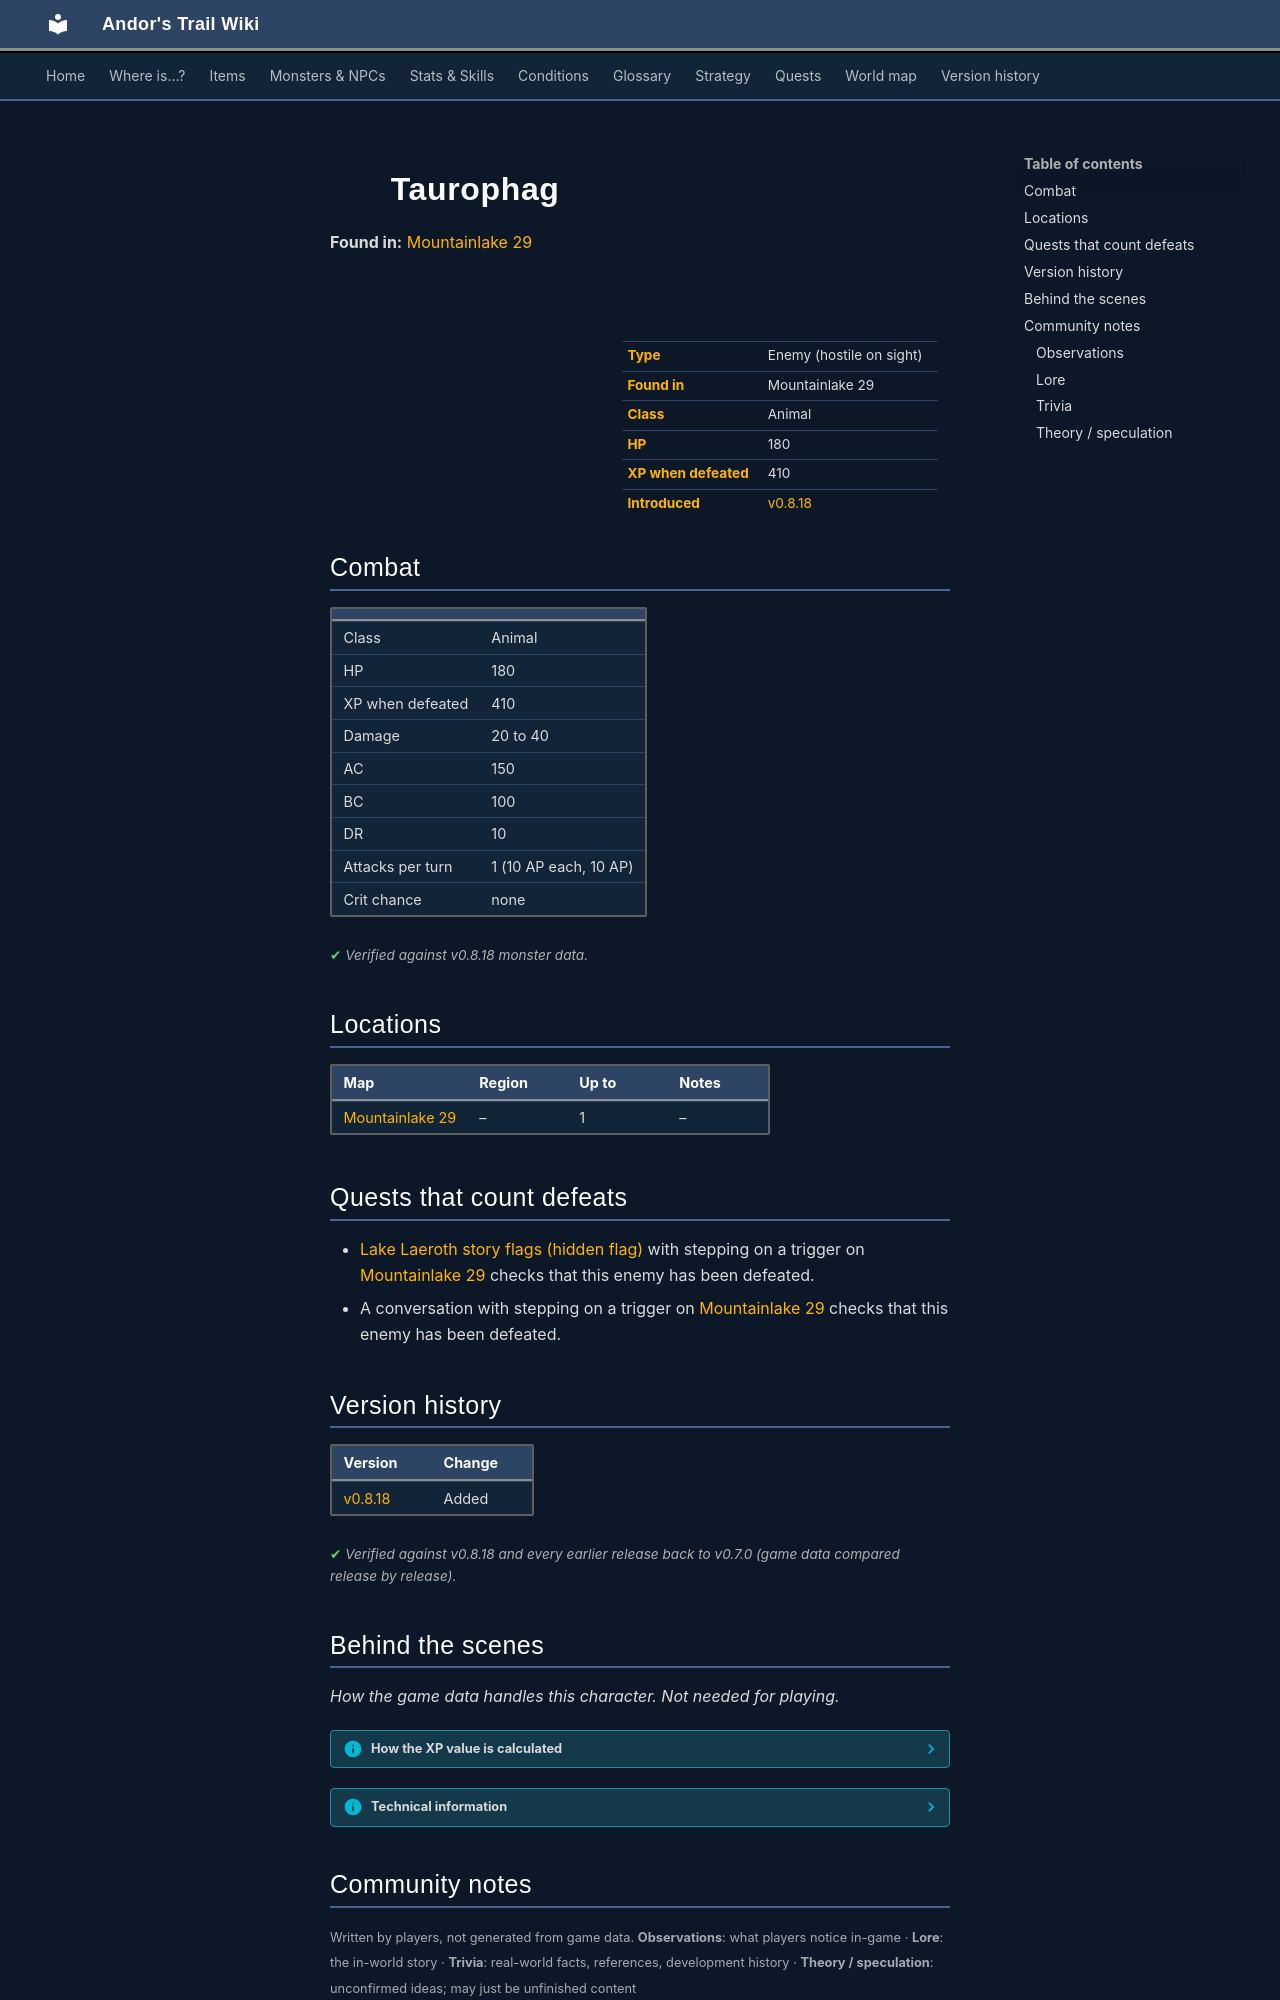

repository: asdfghjkl628/Andor-s-Trail-Wikiiii · page: monsters/taurophag/index.html · generator: mkdocs

---
description: "Taurophag is an enemy in Andor's Trail (animal) with 180 HP, worth 410 XP, found in Mountainlake 29."
---

# ![](../assets/icons/monsters/monsters_newb_3_20.png){ .sprite } Taurophag

**Found in:** [Mountainlake 29](../maps/mountainlake29.md)

<div class="infobox" markdown>

<p class="ib-img"><img class="sprite" src="../../assets/icons/monsters/monsters_newb_3_20.png" alt=""></p>

| | |
|---|---|
| **Type** | Enemy (hostile on sight) |
| **Found in** | Mountainlake 29 |
| **Class** | Animal |
| **HP** | 180 |
| **XP when defeated** | 410 |
| **Introduced** | [v0.8.18](../versions/0.8.18.md) |

</div>

## Combat

| | |
|---|---|
| Class | Animal |
| HP | 180 |
| XP when defeated | 410 |
| Damage | 20 to 40 |
| AC | 150 |
| BC | 100 |
| DR | 10 |
| Attacks per turn | 1 (10 AP each, 10 AP) |
| Crit chance | none |


<p class="verified">Verified against v0.8.18 monster data.</p>

## Locations

| Map | Region | Up to | Notes |
|---|---|---|---|
| [Mountainlake 29](../maps/mountainlake29.md) | – | 1 | – |

## Quests that count defeats

- [Lake Laeroth story flags (hidden flag)](../quests/ll2_nd.md#stage-129) with stepping on a trigger on [Mountainlake 29](../maps/mountainlake29.md) checks that this enemy has been defeated.
- A conversation with stepping on a trigger on [Mountainlake 29](../maps/mountainlake29.md) checks that this enemy has been defeated.


## Version history

| Version | Change |
|---|---|
| [v0.8.18](../versions/0.8.18.md) | Added |

<p class="verified">Verified against v0.8.18 and every earlier release back to v0.7.0 (game data compared release by release).</p>


## Behind the scenes

*How the game data handles this character. Not needed for playing.*

??? info "How the XP value is calculated"

    The game computes each enemy's experience value when it loads the data (`MonsterTypeParser.java`):

    XP = ⌈(attacks per turn × attack chance × average damage × (1 + critical skill × critical multiplier) × 3 + HP × (1 + block chance) + 9 × damage resistance) × 0.7⌉

    Percentages are used as fractions (e.g. 60% = 0.6). Enemies whose attacks inflict a condition are worth 50 XP more. The More Exp skill adds a percentage on top.

??? info "Technical information"

    | | |
    |---|---|
    | Entry ID | `taurophag` |
    | Type (wiki) | Enemy |
    | Spawn group | `taurophag` |
    | Loot table | – |
    | Conversation | – |
    | Faction | – |
    | Movement | – |
    | Icon | `monsters_newb_3:20` |
    | Defined in | `res/raw/monsterlist_lake_laeroth_2.json` |

    Raw data:

    ```json
    {
     "id": "taurophag",
     "name": "Taurophag",
     "iconID": "monsters_newb_3:20",
     "maxHP": 180,
     "unique": 1,
     "monsterClass": "animal",
     "attackDamage": {
      "min": 20,
      "max": 40
     },
     "spawnGroup": "taurophag",
     "horizontalFlipChance": 50,
     "attackCost": 10,
     "attackChance": 150,
     "blockChance": 100,
     "damageResistance": 10
    }
    ```


## Community notes

<small>Written by players, not generated from game data. **Observations**: what players notice in-game · **Lore**: the in-world story · **Trivia**: real-world facts, references, development history · **Theory / speculation**: unconfirmed ideas; may just be unfinished content</small>

### Observations

*No notes yet. Contributions are welcome: [add a note](https://github.com/asdfghjkl628/Andor-s-Trail-Wikiiii/new/main/notes/monsters?filename=taurophag.md&value=%23%23%20Observations%0A%0A%3C%21--%20what%20players%20notice%20in-game%20--%3E%0A%0A%23%23%20Lore%0A%0A%3C%21--%20the%20in-world%20story%20--%3E%0A%0A%23%23%20Trivia%0A%0A%3C%21--%20real-world%20facts%2C%20references%2C%20development%20history%20--%3E%0A%0A%23%23%20Theory%20/%20speculation%0A%0A%3C%21--%20unconfirmed%20ideas%3B%20may%20just%20be%20unfinished%20content%20--%3E%0A).*
